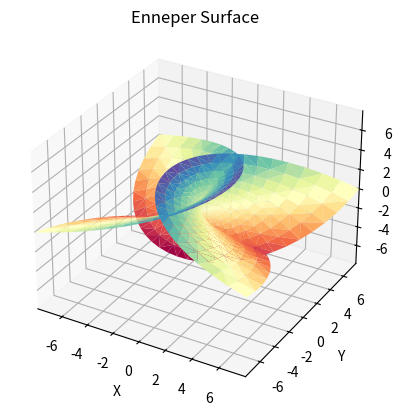

Source code (Python):
#!/usr/bin/env python
import numpy as np
import matplotlib.pyplot as plt
from mpl_toolkits.mplot3d import Axes3D
import matplotlib.tri as mtri

fig = plt.figure(figsize=plt.figaspect(1))

u = np.linspace(-np.pi, np.pi, endpoint=True, num=30)
v = np.linspace(-np.pi, np.pi, endpoint=True, num=30)
u, v = np.meshgrid(u, v)
u, v = u.flatten(), v.flatten()

x = u * (1 - u ** 2 / 3 + v **2) / 3
y = -v * (1 -v ** 2 / 3 + u ** 2) / 3
z = (u ** 2 - v ** 2) / 3

tri = mtri.Triangulation(u, v)

ax = fig.add_subplot(1, 1, 1, projection='3d')
ax.plot_trisurf(x, y, z, triangles=tri.triangles, cmap=plt.cm.Spectral)
ax.set_title('Enneper Surface')
ax.set_xlabel('X')
ax.set_ylabel('Y')
ax.set_zlabel('Z')

lim = (max(abs(max(max(x), max(y), max(z))), abs(min(min(x), min(y), min(z)))))

ax.set_xlim(-lim, lim)
ax.set_ylim(-lim, lim)
ax.set_zlim(-lim, lim)

plt.show()

